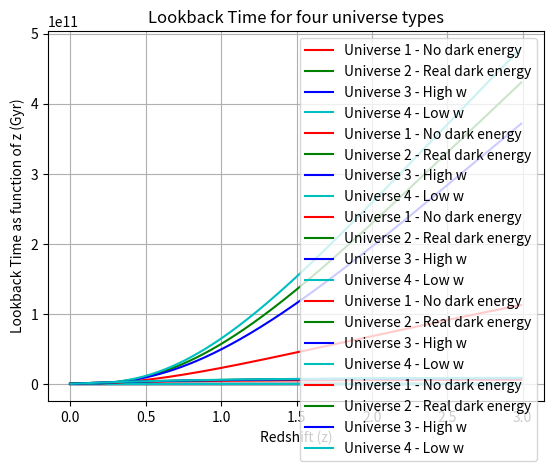

Generate this figure with matplotlib:
# [redacted]
# [redacted]
# Assignment 4 --
# Tuesday, 21 Mar 2017
# Written in Python 2.7.10 to PEP 8 standards
#
from __future__ import division
from scipy.integrate import quad
import matplotlib.pyplot as mp
import math

redshift_min = 0.0
redshift_max = 3.0
redshift_step_size = .01
redshift_array = []
for x in range(int(1/redshift_step_size * redshift_max)):   # to be iterated over for each function
    redshift_array.append(redshift_step_size*x)

c = 2.99792458 * pow(10, 5)     # km/s
h = 1.0                         # little h - Hubble
H0 = 100.0*h                    # Hubble constant
DH = c/H0                       # Hubble distance
tH = 9.78 * pow(10, 9)          # age of the universe * little h

# universes 1, 2, 3 and 4
# omega m, omega lambda, w
universe_1 = [1.0, 0.0, 0.0]
universe_2 = [.25, .75, -1.0]
universe_3 = [.25, .75, -.8]
universe_4 = [.25, .75, -1.2]
universe_list = [universe_1, universe_2, universe_3, universe_4]


# Main -- calls and graphs each function
# takes universe list and redshift array, no output
#
def main():
    DC_list = comoving_distance(universe_list)
    luminosity_distance(redshift_array, DC_list)
    angular_diameter(redshift_array, DC_list)
    comoving_volume(DC_list)
    lookback_time(redshift_array, universe_list)


# Comoving Distance
# performs the function on each redshift value, then graphs it
# returns the list of DC functions for use by other functions
#
def comoving_distance(universes):
    DC_list = []
    for universe in universes:
        DC_array = []
        for z in redshift_array:
            Dc = DH * quad(lambda z_prime: 1.0/math.sqrt((universe[0] * pow(1 + z_prime, 3) + universe[1] * pow(1 + z_prime, 3*(1 + universe[2])))), 0, z)[0]
            DC_array.append(Dc)
        DC_list.append(DC_array)

    mp.plot(redshift_array, DC_list[0], 'r', label="Universe 1 - No dark energy")
    mp.plot(redshift_array, DC_list[1], 'g', label="Universe 2 - Real dark energy")
    mp.plot(redshift_array, DC_list[2], 'b', label="Universe 3 - High w")
    mp.plot(redshift_array, DC_list[3], 'c', label="Universe 4 - Low w")
    mp.grid(True)
    mp.legend(loc=0)
    mp.xlabel("Redshift (z)")
    mp.ylabel("Comoviding Distance as function of z (h^-1Gpc)")
    mp.title("Comoving distances for four universe types")
    mp.show()
    return DC_list


# Luminosity Distance
# Takes redshifts and DC values for each universe
# Graphs the results, no output
#
def luminosity_distance(redshifts, DC_list):
    DL_list = []
    for universe in DC_list:
        Dl_array = []
        for z in range(redshifts.__len__()):
            Dl_array.append(universe[z] * (1 + redshifts[z]))
        DL_list.append(Dl_array)
    mp.plot(redshift_array, DL_list[0], 'r', label="Universe 1 - No dark energy")
    mp.plot(redshift_array, DL_list[1], 'g', label="Universe 2 - Real dark energy")
    mp.plot(redshift_array, DL_list[2], 'b', label="Universe 3 - High w")
    mp.plot(redshift_array, DL_list[3], 'c', label="Universe 4 - Low w")
    mp.grid(True)
    mp.legend(loc=0)
    mp.xlabel("Redshift (z)")
    mp.ylabel("Luminosity Distance as function of z (h^-1Gpc)")
    mp.title("Luminosity distances for four universe types")
    mp.show()


# Angular diameter
# Takes redshifts and DC values for each universe
# Graphs the function, no output
#
def angular_diameter(redshifts, DC_list):
    DA_list = []
    for universe in DC_list:
        DA_array = []
        for z in range(redshifts.__len__()):
            DA_array.append(universe[z] / (1 + redshifts[z]))
        DA_list.append(DA_array)
    mp.plot(redshift_array, DA_list[0], 'r', label="Universe 1 - No dark energy")
    mp.plot(redshift_array, DA_list[1], 'g', label="Universe 2 - Real dark energy")
    mp.plot(redshift_array, DA_list[2], 'b', label="Universe 3 - High w")
    mp.plot(redshift_array, DA_list[3], 'c', label="Universe 4 - Low w")
    mp.grid(True)
    mp.legend(loc=0)
    mp.xlabel("Redshift (z)")
    mp.ylabel("Angular Diameter as function of z (h^-1Gpc)")
    mp.title("Angular Diameter for four universe types")
    mp.show()


# Comoving Volume
# takes DC values
# Graphs result of function, no output
#
def comoving_volume(DC_list):
    Cv_list = []
    for universe in DC_list:
        CV_array = []
        for z in universe:
            CV_array.append(4.0 * math.pi / 3.0 * pow(z, 3))
        Cv_list.append(CV_array)
    mp.plot(redshift_array, Cv_list[0], 'r', label="Universe 1 - No dark energy")
    mp.plot(redshift_array, Cv_list[1], 'g', label="Universe 2 - Real dark energy")
    mp.plot(redshift_array, Cv_list[2], 'b', label="Universe 3 - High w")
    mp.plot(redshift_array, Cv_list[3], 'c', label="Universe 4 - Low w")
    mp.grid(True)
    mp.legend(loc=0)
    mp.xlabel("Redshift (z)")
    mp.ylabel("Comoving Volume of a sphere (h^-3Gpc^3")
    mp.title("Comoving Volumes for four universe types")
    mp.show()


# Lookback time
# Graphs function with only redshifts
# no output
#
def lookback_time(redshifts, universes):
    tL_list = []
    for universe in universes:
        tL_array = []
        for z in redshifts:
            tL = tH * quad(lambda z_prime: 1.0 / ((1.0 + z_prime) * math.sqrt((universe[0] * pow(1 + z_prime, 3) + universe[1]
                                                                        * pow(1 + z_prime, 3*(1 + universe[2]))))), 0, z)[0]
            tL_array.append(tL)
        tL_list.append(tL_array)
    mp.plot(redshift_array, tL_list[0], 'r', label="Universe 1 - No dark energy")
    mp.plot(redshift_array, tL_list[1], 'g', label="Universe 2 - Real dark energy")
    mp.plot(redshift_array, tL_list[2], 'b', label="Universe 3 - High w")
    mp.plot(redshift_array, tL_list[3], 'c', label="Universe 4 - Low w")
    mp.grid(True)
    mp.legend(loc=0)
    mp.xlabel("Redshift (z)")
    mp.ylabel("Lookback Time as function of z (Gyr)")
    mp.title("Lookback Time for four universe types")
    mp.show()


# Main executes
main()
